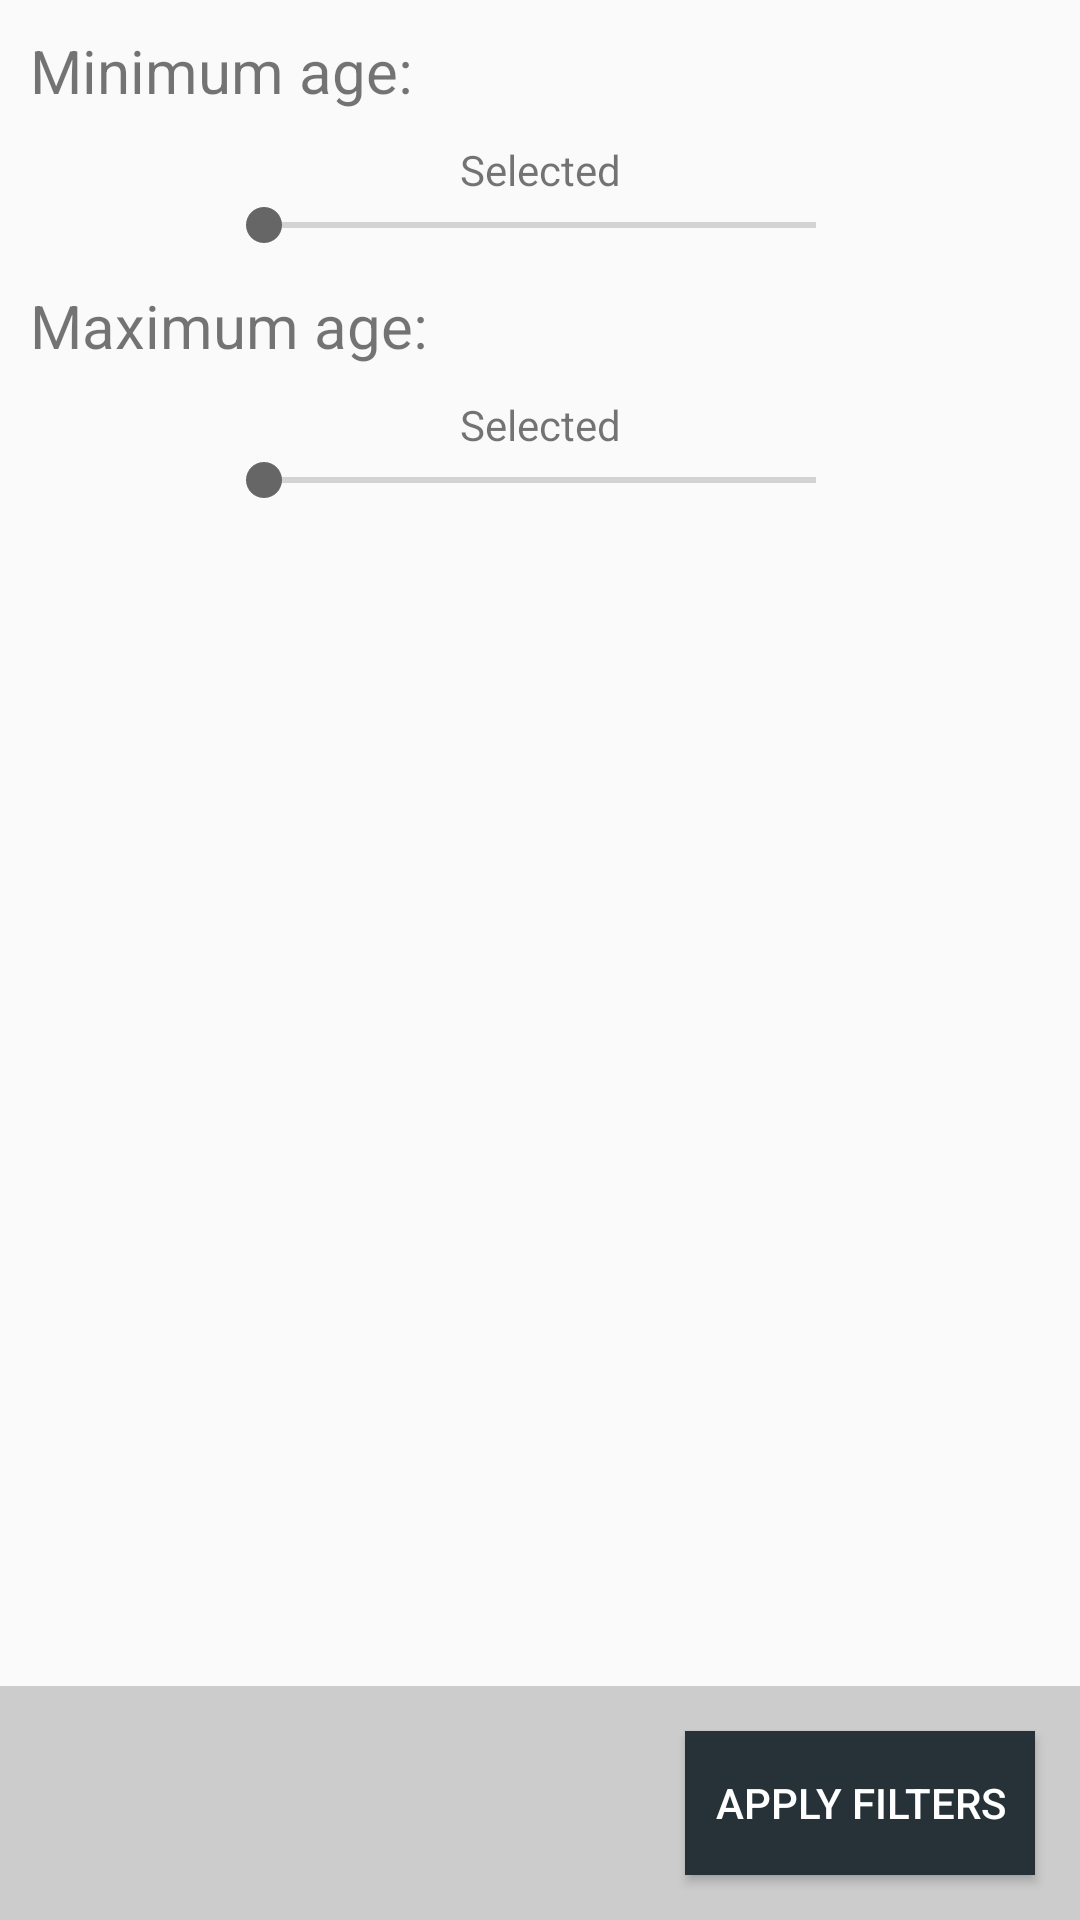

This screen was rendered from an Android layout file. Write that file and the resources it references.
<!-- AndroidManifest.xml: application theme AppTheme -->
<!-- res/layout/activity_filters.xml -->
<?xml version="1.0" encoding="utf-8"?>
<RelativeLayout xmlns:android="http://schemas.android.com/apk/res/android"
    android:layout_width="match_parent"
    android:layout_height="match_parent">

    <LinearLayout
        android:id="@+id/linearLayout"
        android:layout_width="match_parent"
        android:layout_height="wrap_content"
        android:orientation="vertical">

        <TextView
            android:id="@+id/Min_Age_Label"
            android:layout_width="wrap_content"
            android:layout_height="wrap_content"
            android:layout_margin="@dimen/margin_small"
            android:text="@string/min_age_label"
            android:textSize="@dimen/titles" />

        <TextView
            android:id="@+id/Age_Min"
            android:layout_width="match_parent"
            android:layout_height="wrap_content"
            android:gravity="center"
            android:text="@string/selected" />

        <LinearLayout
            android:layout_width="match_parent"
            android:layout_height="wrap_content"
            android:orientation="horizontal"
            android:weightSum="1">

            <TextView
                android:id="@+id/Min_Age_Value_Min"
                android:layout_width="0dp"
                android:layout_height="wrap_content"
                android:layout_weight="0.2"
                android:gravity="center" />

            <SeekBar
                android:id="@+id/Seek_Age_Min"
                android:layout_width="0dp"
                android:layout_height="wrap_content"
                android:layout_weight="0.6" />

            <TextView
                android:id="@+id/Min_Age_Value_Max"
                android:layout_width="0dp"
                android:layout_height="wrap_content"
                android:layout_weight="0.2"
                android:gravity="center" />

        </LinearLayout>

        <TextView
            android:id="@+id/Max_Age_Label"
            android:layout_width="wrap_content"
            android:layout_height="wrap_content"
            android:layout_margin="@dimen/margin_small"
            android:text="@string/max_age_label"
            android:textSize="@dimen/titles" />

        <TextView
            android:id="@+id/Age_Max"
            android:layout_width="match_parent"
            android:layout_height="wrap_content"
            android:gravity="center"
            android:text="@string/selected" />

        <LinearLayout
            android:layout_width="match_parent"
            android:layout_height="wrap_content"
            android:orientation="horizontal"
            android:weightSum="1">

            <TextView
                android:id="@+id/Max_Age_Value_Min"
                android:layout_width="0dp"
                android:layout_height="wrap_content"
                android:layout_weight="0.2"
                android:gravity="center" />

            <SeekBar
                android:id="@+id/Seek_Age_Max"
                android:layout_width="0dp"
                android:layout_height="wrap_content"
                android:layout_weight="0.6" />

            <TextView
                android:id="@+id/Max_Age_Value_Max"
                android:layout_width="0dp"
                android:layout_height="wrap_content"
                android:layout_weight="0.2"
                android:gravity="center" />

        </LinearLayout>

    </LinearLayout>

    <LinearLayout
        android:layout_width="match_parent"
        android:layout_height="wrap_content"
        android:layout_alignParentBottom="true"
        android:background="@color/light_grey"
        android:gravity="end">

        <Button
            android:id="@+id/Button_Apply"
            android:layout_width="wrap_content"
            android:layout_height="wrap_content"
            android:layout_margin="@dimen/margin_medium"
            android:background="@color/colorPrimaryDark"
            android:padding="@dimen/margin_small"
            android:text="@string/apply"
            android:textColor="@color/white" />

    </LinearLayout>

</RelativeLayout>
<!-- resources referenced by this layout -->
<resources>
  <color name="colorPrimaryDark">#263238</color>
  <color name="light_grey">#CCCCCC</color>
  <color name="white">#FFFFFF</color>
  <dimen name="margin_medium">15dp</dimen>
  <dimen name="margin_small">10dp</dimen>
  <dimen name="titles">20sp</dimen>
  <string name="apply">Apply filters</string>
  <string name="max_age_label">Maximum age:</string>
  <string name="min_age_label">Minimum age:</string>
  <string name="selected">Selected</string>
  <style name="AppTheme" parent="Theme.AppCompat.Light.DarkActionBar">
          
          <item name="colorPrimary">@color/colorPrimary</item>
          <item name="colorPrimaryDark">@color/colorPrimaryDark</item>
          <item name="colorAccent">@color/colorAccent</item>
      </style>
  <color name="colorPrimary">#3F51B5</color>
  <color name="colorAccent">#666666</color>
</resources>
